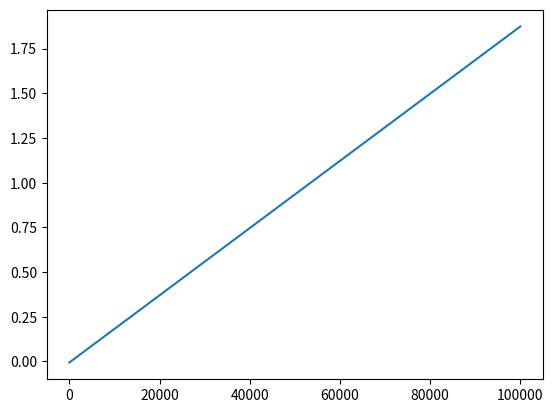

This chart was generated by the following Python code:
import numpy as np
import matplotlib.pyplot as plt


def func(x):
    beta = 1
    return -101.3*np.exp(9.82 / (-beta * 1)) * (293 - beta * x) / 293

xlist = np.linspace(0, 100000, 1000)
ylist = func(xlist)

plt.plot(xlist, ylist)

plt.show()